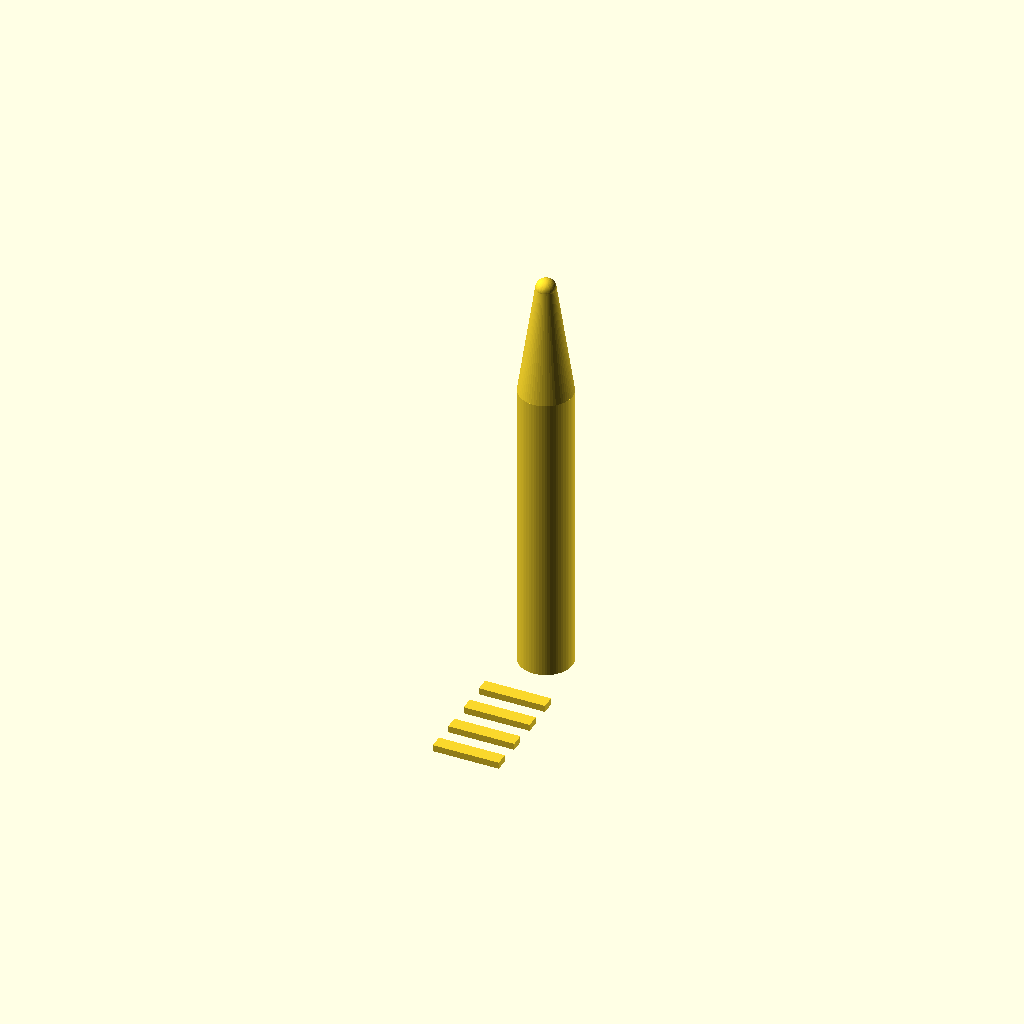
Cell 1: rendered with the file's own defaults.
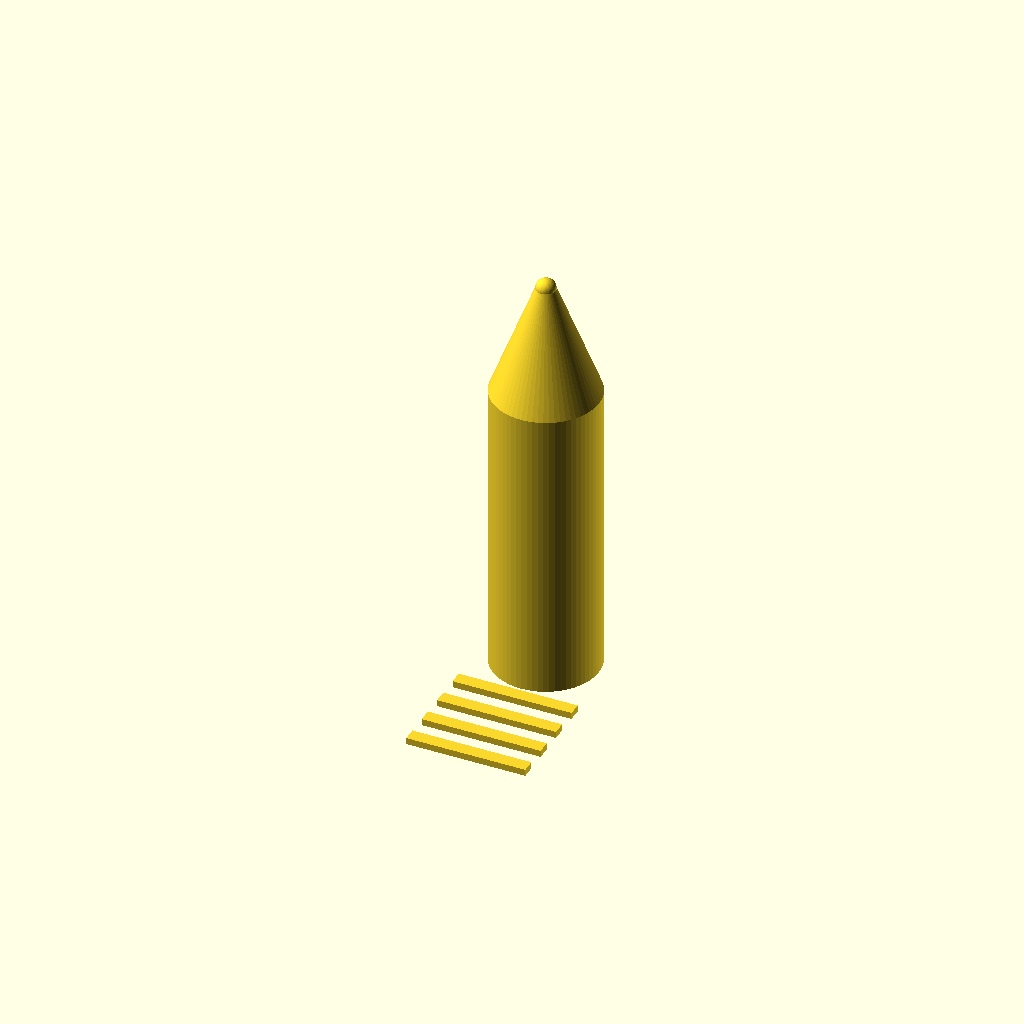
Cell 2: handle_diameter = 16 (everything else at default).
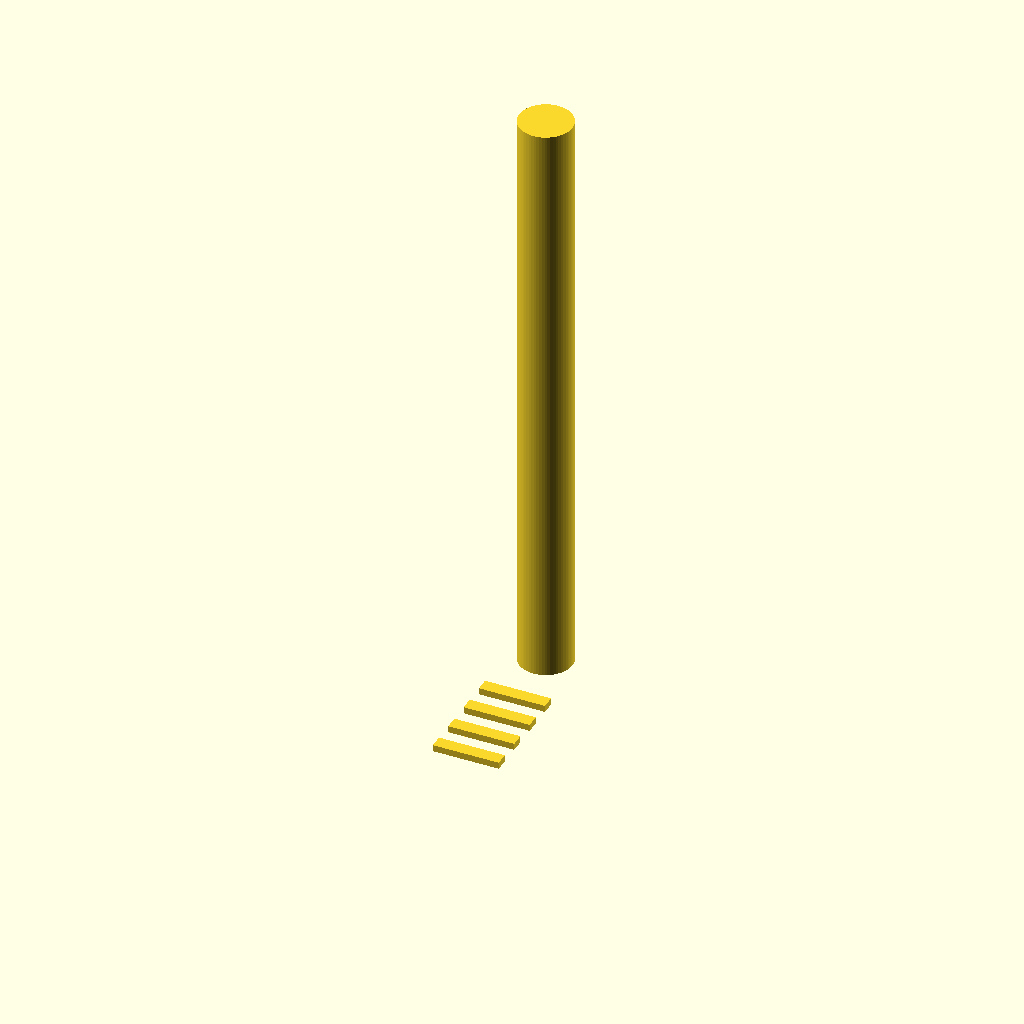
Cell 3: the same model with handle_height = 90.
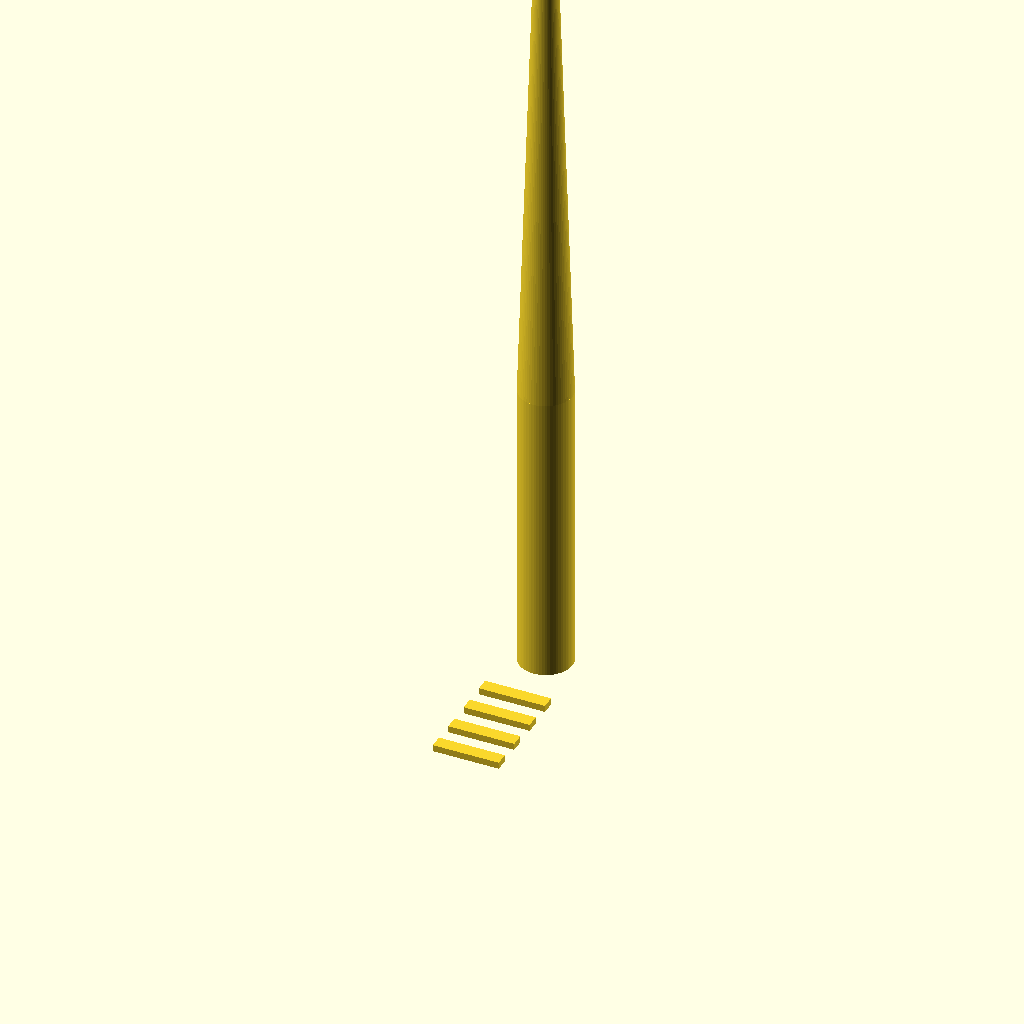
Cell 4: cone_top_z = 124 (everything else at default).
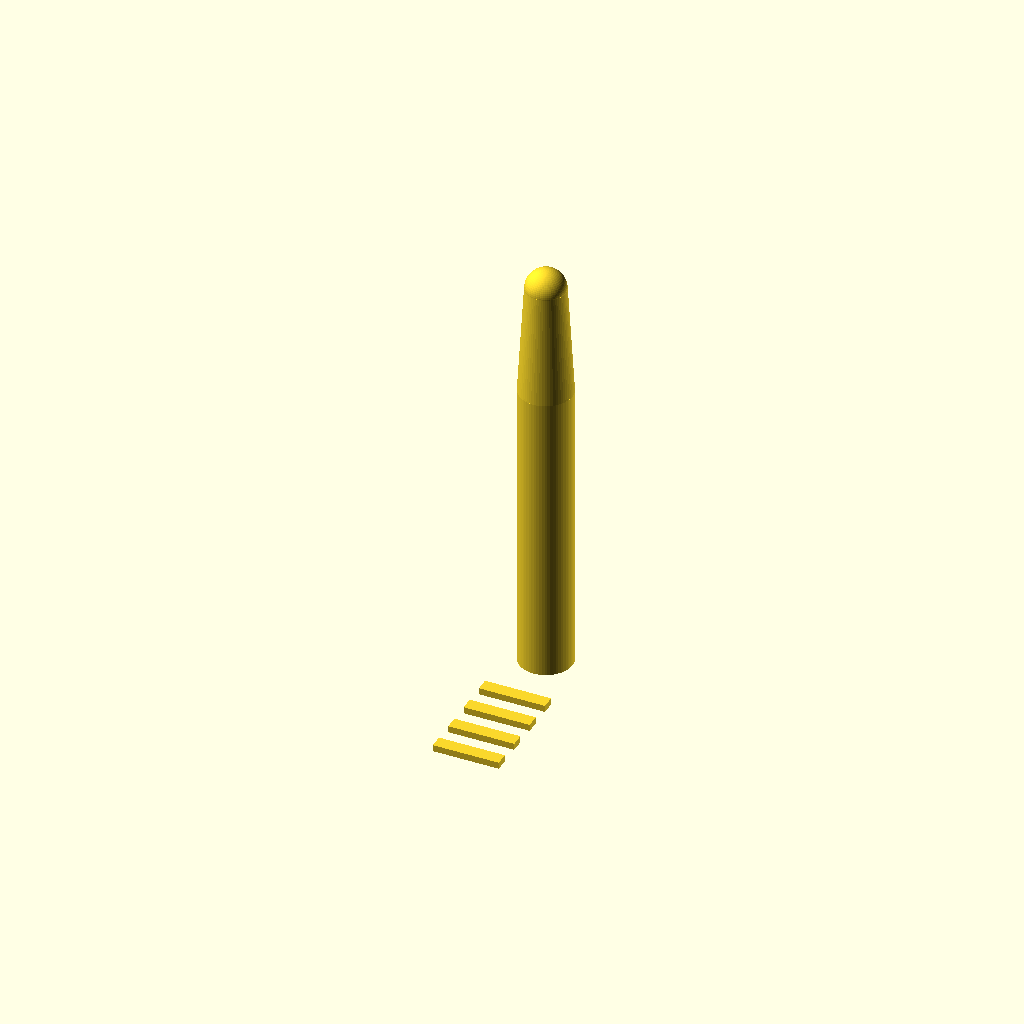
Cell 5: the same model with tip_diameter = 6.
One fixed orthographic camera (rotation 55°, 0°, 25°; colour scheme Cornfield) for every cell.
OpenSCAD source file bench/results/main-tiiny/code/tiiny_zai-org_GLM-4.7-Flash/micropestle_1p5ml_s0_a2.scad:
// Dimensions for the 1.5 mL Microcentrifuge Tube Pestle
// All dimensions are in millimetres

// Handle
handle_diameter = 8;
handle_height = 45;

// Cone
cone_bottom_z = handle_height;
cone_top_z = 62;
cone_top_diameter = 3;

// Rounded Tip
tip_diameter = 3;
tip_z = cone_top_z;

// Grip Grooves
groove_width_z = 2;
groove_depth = 1;
groove_z_positions = [10, 15, 20, 25];

// Rendering
$fn = 64;

// Main Body
module pestle_body() {
    union() {
        // 1. Cylindrical Handle
        cylinder(h = handle_height, d = handle_diameter, center = false);
        
        // 2. Tapering Cone
        // Calculate cone radius at bottom (handle) and top (tip)
        cone_bottom_radius = handle_diameter / 2;
        cone_top_radius = tip_diameter / 2;
        
        // Translate cone to start at handle height
        translate([0, 0, cone_bottom_z])
        cylinder(h = cone_top_z - cone_bottom_z, 
                 r1 = cone_bottom_radius, 
                 r2 = cone_top_radius, 
                 center = false);
        
        // 3. Rounded Tip
        translate([0, 0, tip_z])
        sphere(d = tip_diameter, center = false);
    }
}

// Grip Grooves
module pestle_grooves() {
    for (z_pos = groove_z_positions) {
        // Create a slot shape
        // We use a rectangular box and rotate it 90 degrees around X
        // to make it a groove running along the length of the cylinder
        rotate([90, 0, 0])
        translate([0, 0, z_pos])
        cube([handle_diameter + 2, groove_depth, groove_width_z], center = true);
    }
}

// Assembly
pestle_body();
pestle_grooves();
Customizer parameters (derived from the source; name, type, default, range or options):
handle_diameter: number, default 8
handle_height: number, default 45
cone_top_z: number, default 62
cone_top_diameter: number, default 3
tip_diameter: number, default 3
groove_width_z: number, default 2
groove_depth: number, default 1
groove_z_positions: vector, default [10, 15, 20, 25]
